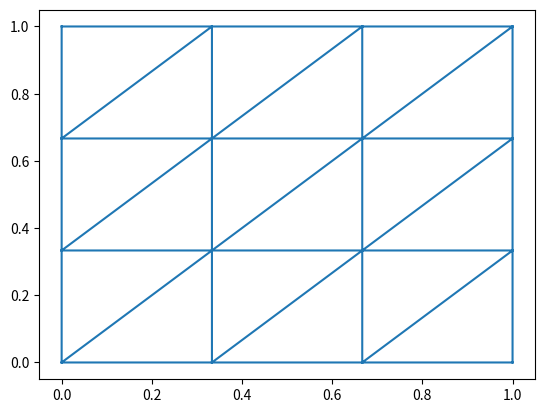

Write the Python code that produced this figure.
#!/usr/bin/env python3.6

import scipy
import numpy as np
import matplotlib
import matplotlib.pyplot as plt
import math
from scipy.sparse import lil_matrix
from scipy.sparse.linalg import spsolve

def gen_mesh(n):
    nodes = range(0, (n+1)*(n+1))
    coordinates = list(map(lambda i: [(i // (n+1))/n, (i % (n+1))/n], nodes))
    def corners(i):
        row = i // (2*n)
        lower_left = i % (2*n) // 2 + (n+1)*row
        if (i % 2 == 0): # even
            return [lower_left, lower_left+1, lower_left + n+2]
        else: # odd
            return [lower_left, lower_left + n+2, lower_left + n+1]
    elements = list(map(corners, range(0, 2*n*n)))
    dirichletboundary = set(range(0, n+1)) | set(range(n+1, n*(n+1), n+1)) | \
            set(range(2*n+1, (n+1)*(n+1), n+1)) | set(range(n*(n+1), (n+1)*(n+1), 1))
    return (nodes, coordinates, elements, dirichletboundary)

#print(gen_mesh(3))
n = 3
nodes, coordinates, elements, dirichletboundary = gen_mesh(n)

def assemble_stiffness_local(triangle):
    g1 = np.array([[1] + coordinates[c] for c in elements[triangle]])
    g2 = np.array([[0, 0], [1, 0], [0, 1]])
    g = np.linalg.inv(np.transpose(g1)).dot(g2)
    x = g1[:,1]
    y = g1[:,2]
    a = 1/2 * abs((x[1]-x[0])*(y[2]-y[0]) - (y[1]-y[0])*(x[2]-x[0])) * \
            g.dot(np.transpose(g))
    return a

print(assemble_stiffness_local(0))

def assemble_mass_local(triangle):
    g1 = np.array([[1] + coordinates[c] for c in elements[triangle]])
    x = g1[:,1]
    y = g1[:,2]
    m = 1/24 * abs((x[1]-x[0])*(y[2]-y[0]) - (y[1]-y[0])*(x[2]-x[0])) * \
            (np.ones((3,3)) + np.diag(np.ones(3)))
    return m

print(assemble_mass_local(0))
#print([print(v) for v in map(assemble_stiffness_local, nodes)])

def assemble_load_local(triangle, f):
    [xT, yT] = map(lambda v: v/3, map(sum, zip(*[coordinates[c] for c in elements[triangle]])))
    return f(xT, yT) * 1/(6*n*n) * np.ones(3)

f = lambda x,y: 2*np.pi*np.pi*np.sin(np.pi*x)*np.sin(np.pi*y)
print(assemble_load_local(0, f))

def assemble_stiffness():
    num_nodes = (n+1)*(n+1)
    a = lil_matrix((num_nodes, num_nodes))
    for t in range(0, 2*n*n):
        loc = assemble_stiffness_local(t)
        for c1 in range(0,3):
            for c2 in range(0,3):
                a[elements[t][c1], elements[t][c2]] += loc[c1][c2]
    return a.tocsr()

#print(assemble_stiffness().toarray() + 1000 - 1000)


def assemble_mass():
    num_nodes = (n+1)*(n+1)
    m = lil_matrix((num_nodes, num_nodes))
    for t in range(0, 2*n*n):
        loc = assemble_mass_local(t)
        for c1 in range(0,3):
            for c2 in range(0,3):
                m[elements[t][c1], elements[t][c2]] += loc[c1][c2]
    return m.tocsr()

def assemble_load(f):
    v = np.zeros((n+1)*(n+1))
    for t in range(0, 2*n*n):
        loc = assemble_load_local(t, f)
        for c1 in range(0,3):
            v[elements[t][c1]] += loc[c1]
    return v


def solve(f):
    non_zero = list(filter(lambda n: not n in dirichletboundary, nodes))
    a = assemble_stiffness()
    v = assemble_load(f)
    res = spsolve(a[non_zero,:][:,non_zero], v[non_zero])
    full_res = np.zeros((n+1)*(n+1))
    full_res[non_zero] = res
    return full_res

print(solve(f))

coordinates = np.array(coordinates)
x = coordinates[:,0]
y = coordinates[:,1]

plt.triplot(x, y, elements)
#plt.show()

def foo(coordinates, elements, dirichletboundary):
    # ...
    42


